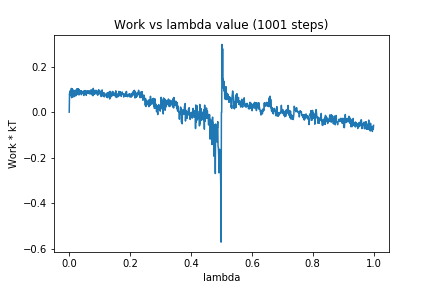

The table this chart was drawn from, first rows:
0, 0.0
1, 0.08095
2, 0.07138
3, 0.09375
4, 0.07649
5, 0.0947
6, 0.07424
7, 0.1044
8, 0.06362
9, 0.1037
10, 0.06759
11, 0.1005
12, 0.07889
13, 0.09481
14, 0.06875
15, 0.09566
16, 0.06797
17, 0.08231
18, 0.08231
19, 0.09071
20, 0.07268
21, 0.09707
22, 0.07231
23, 0.0938
24, 0.07524
25, 0.1027
26, 0.08085
27, 0.09788
28, 0.07838
29, 0.1029
30, 0.08278
31, 0.1018
32, 0.07556
33, 0.09867
34, 0.0803
35, 0.08449
36, 0.09398
37, 0.08769
38, 0.08447
39, 0.09429
40, 0.07656
41, 0.09286
42, 0.08509
43, 0.08699
44, 0.08763
45, 0.08208
46, 0.08432
47, 0.09144
48, 0.07336
49, 0.09392
50, 0.08179
51, 0.09181
52, 0.09529
53, 0.0857
54, 0.08714
55, 0.08135
56, 0.0742
57, 0.09334
58, 0.09224
59, 0.09134
60, 0.09334
... 940 more rows
